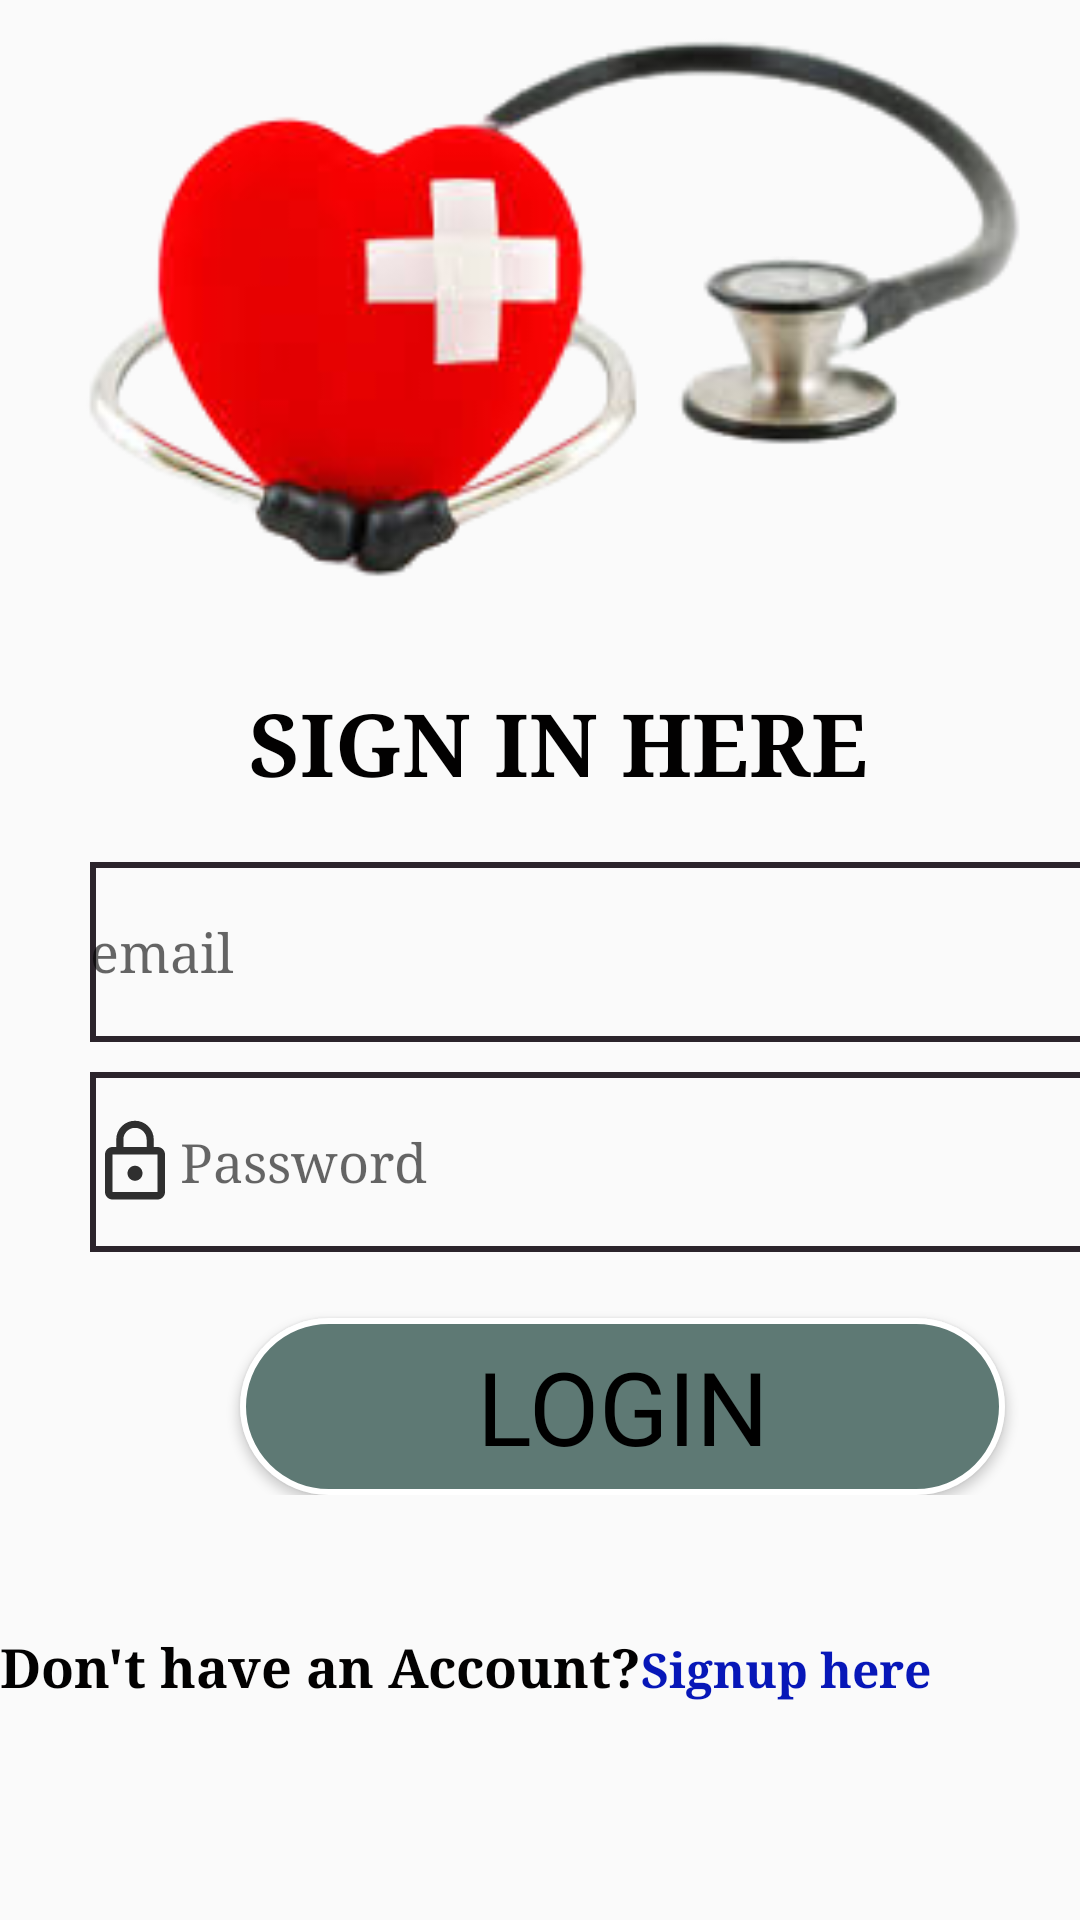

Android layout source for this screen:
<!-- AndroidManifest.xml: application theme AppTheme -->
<!-- res/layout/activity_login.xml -->
<?xml version="1.0" encoding="utf-8"?>
<RelativeLayout
    xmlns:android="http://schemas.android.com/apk/res/android"
    xmlns:app="http://schemas.android.com/apk/res-auto"
    xmlns:tools="http://schemas.android.com/tools"
    android:layout_width="match_parent"
    android:layout_height="wrap_content"
    tools:context=".login">
    <ScrollView
        android:layout_width="match_parent"
        android:layout_height="wrap_content">
        <LinearLayout
            android:layout_width="match_parent"
            android:layout_height="wrap_content"
            android:orientation="vertical">
            <LinearLayout
                android:layout_width="match_parent"
                android:layout_height="200dp"
                android:background="@drawable/cross_ic"
                android:orientation="vertical">
            </LinearLayout>

            <LinearLayout
                android:layout_width="340dp"
                android:layout_height="match_parent"
                android:layout_marginTop="28dp"
                android:orientation="vertical"
                android:layout_marginLeft="30dp">
                <TextView
                    android:layout_width="wrap_content"
                    android:layout_height="wrap_content"
                    android:text="SIGN IN HERE"
                    android:textSize="29sp"
                    android:fontFamily="serif"
                    android:textColor="#020101"
                    android:textStyle="bold"
                    android:paddingBottom="20dp"
                    android:layout_marginLeft="53dp"/>

                <EditText
                    android:id="@+id/email"
                    android:hint="email"
                    android:inputType="textEmailAddress"
                    android:layout_width="match_parent"
                    android:layout_height="60dp"
                    android:fontFamily="serif"
                    android:textSize="18sp"
                    android:background="@drawable/textviewcard"
                    android:drawableLeft="@drawable/ic_person_black_24dp"/>

                <EditText
                    android:id="@+id/password1"
                        android:layout_width="match_parent"
                        android:layout_height="60dp"
                        android:ems="10"
                        android:fontFamily="serif"
                        android:hint="@string/pword"
                        android:inputType="textPassword"
                        android:textSize="18sp"
                    android:layout_marginTop="10dp"
                    android:background="@drawable/textviewcard"
                    android:drawableLeft="@drawable/ic_lock_outline_black_24dp"/>

                <Button
                    android:id="@+id/login"
                    android:layout_width="255dp"
                    android:layout_height="59dp"
                    android:layout_marginTop="22dp"
                    android:layout_marginLeft="50dp"
                    android:clickable="true"
                    android:focusable="true"
                    android:background="@drawable/loginbtn"
                    android:fontFamily="@font/abhaya_libre_bold"
                    android:text="@string/loginbtn"
                    android:textColor="#000000"
                    android:textSize="34sp"/>
            </LinearLayout>

            <LinearLayout
                android:layout_width="fill_parent"
                android:layout_height="50dp"
                android:orientation="horizontal"
                android:layout_marginTop="45dp">
                <TextView
                    android:id="@+id/text1"
                    android:layout_width="wrap_content"
                    android:layout_height="wrap_content"
                    android:text="Don't have an Account?"
                    android:textColor="#020101"
                    android:textStyle="normal|bold"
                    android:fontFamily="serif"
                    android:textSize="18sp"/>
                <TextView
                    android:id="@+id/signup"
                    android:layout_width="wrap_content"
                    android:layout_height="wrap_content"
                    android:text="Signup here"
                    android:gravity="center"
                    android:textColor="@color/blue"
                    android:textStyle="bold|normal"
                    android:fontFamily="serif"
                    android:textSize="16sp"/>
            </LinearLayout>

        </LinearLayout>
    </ScrollView>
</RelativeLayout>
<!-- resources referenced by this layout -->
<resources>
  <color name="blue">#0717B8</color>
  <!-- drawable cross_ic: png bitmap (drawable, 34862 bytes) -->
  <!-- drawable ic_lock_outline_black_24dp (drawable) -->
  <vector android:alpha="0.81" android:height="30dp"
      android:viewportHeight="24.0" android:viewportWidth="24.0"
      android:width="30dp" xmlns:android="http://schemas.android.com/apk/res/android">
      <path android:fillColor="#FF000000" android:pathData="M12,17c1.1,0 2,-0.9 2,-2s-0.9,-2 -2,-2 -2,0.9 -2,2 0.9,2 2,2zM18,8h-1L17,6c0,-2.76 -2.24,-5 -5,-5S7,3.24 7,6v2L6,8c-1.1,0 -2,0.9 -2,2v10c0,1.1 0.9,2 2,2h12c1.1,0 2,-0.9 2,-2L20,10c0,-1.1 -0.9,-2 -2,-2zM8.9,6c0,-1.71 1.39,-3.1 3.1,-3.1s3.1,1.39 3.1,3.1v2L8.9,8L8.9,6zM18,20L6,20L6,10h12v10z"/>
  </vector>
  <!-- drawable loginbtn (drawable) -->
  <?xml version="1.0" encoding="utf-8"?>
  <shape xmlns:android="http://schemas.android.com/apk/res/android"
      android:shape="rectangle">
      <solid android:color="#5e7974"/>
      <corners android:radius="200dp"/>
      <stroke android:width="2dp" android:color="#FFFFFF"/>
  </shape>
  <!-- drawable textviewcard (drawable) -->
  <?xml version="1.0" encoding="utf-8"?>
  <shape xmlns:android="http://schemas.android.com/apk/res/android"
      android:shape="rectangle">
  
      <stroke android:color="@color/brown" android:width="2dp"/>
  
  </shape>
  <string name="loginbtn">Login</string>
  <string name="pword">Password</string>
  <style name="AppTheme" parent="Theme.AppCompat.Light.NoActionBar">
          
          <item name="colorPrimary">@color/colorPrimary</item>
          <item name="colorPrimaryDark">@color/colorPrimaryDark</item>
          <item name="colorAccent">@color/colorAccent</item>
      </style>
  <color name="brown">#2B242B</color>
  <color name="colorPrimary">#2C202C</color>
  <color name="colorPrimaryDark">#140B27</color>
  <color name="colorAccent">#03DAC5</color>
</resources>
